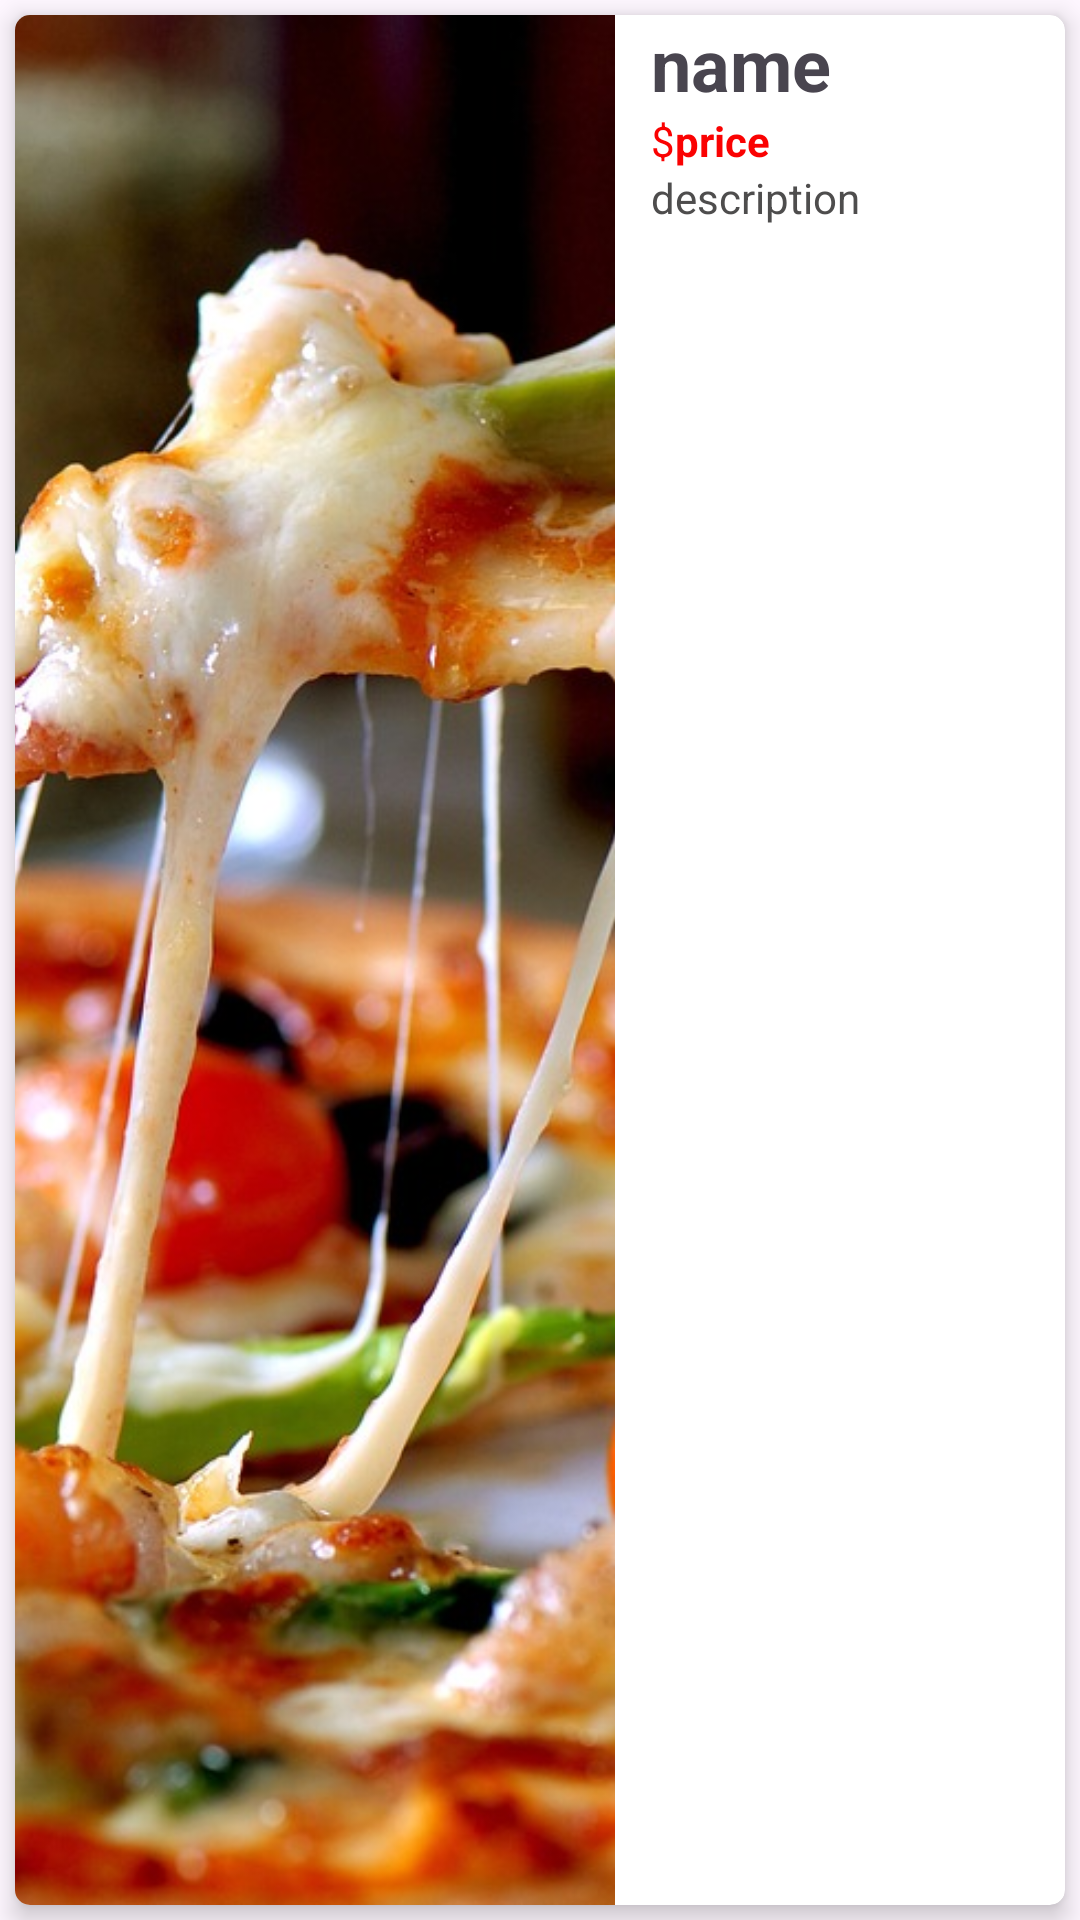

Here is an Android app screen rendered from its layout file. Give the layout XML and the strings, colors and styles it references.
<!-- AndroidManifest.xml: application theme Theme.CoffeeShop -->
<!-- res/layout/cardview.xml -->
<?xml version="1.0" encoding="utf-8"?>
    <LinearLayout xmlns:android="http://schemas.android.com/apk/res/android"
        xmlns:app="http://schemas.android.com/apk/res-auto"
        xmlns:tools="http://schemas.android.com/tools"
        android:layout_width="match_parent"
        android:layout_height="150dp"
        android:orientation="horizontal">

    <androidx.cardview.widget.CardView
        android:layout_width="match_parent"
        android:layout_height="match_parent"
        android:layout_margin="5dp"
        android:layout_marginTop="9dp"
        app:cardCornerRadius="5dp"
        app:cardElevation="5dp"
        app:layout_constraintBottom_toTopOf="parent"
        app:layout_constraintEnd_toEndOf="parent"
        app:layout_constraintHorizontal_bias="0.5"
        app:layout_constraintStart_toStartOf="parent">

        <LinearLayout
            android:layout_width="match_parent"
            android:layout_height="match_parent"
            android:orientation="horizontal">

            <ImageView
                android:id="@+id/image"
                android:layout_width="200dp"
                android:layout_height="match_parent"
                android:contentDescription="@string/image"
                android:scaleType="centerCrop"
                app:srcCompat="@drawable/pizza"
                tools:ignore="ImageContrastCheck" />

            <LinearLayout
                android:layout_width="wrap_content"
                android:layout_height="match_parent"
                android:orientation="vertical">

                <TextView
                    android:id="@+id/names"
                    android:layout_width="wrap_content"
                    android:layout_height="wrap_content"
                    android:layout_marginLeft="12dp"
                    android:gravity="center_vertical"
                    android:text="@string/names"
                    android:textSize="24sp"
                    android:textStyle="bold" />

                <LinearLayout
                    android:layout_width="wrap_content"
                    android:layout_height="wrap_content"
                    android:orientation="horizontal">

                    <TextView
                        android:id="@+id/textView2"
                        android:layout_width="wrap_content"
                        android:layout_height="wrap_content"
                        android:layout_marginLeft="12dp"
                        android:text="@string/dollar"
                        android:textColor="#FA0202" />

                    <TextView
                        android:id="@+id/orderprice"
                        android:layout_width="wrap_content"
                        android:layout_height="match_parent"
                        android:layout_weight="1"
                        android:text="@string/orderprice"
                        android:textColor="#FA0202"
                        android:textStyle="bold" />
                </LinearLayout>

                <TextView
                    android:id="@+id/descrip1"
                    android:layout_width="wrap_content"
                    android:layout_height="wrap_content"
                    android:layout_marginLeft="12dp"
                    android:text="@string/descrip"
                    android:textColor="#4E4D4D" />

            </LinearLayout>

        </LinearLayout>

    </androidx.cardview.widget.CardView>

    </LinearLayout>
<!-- resources referenced by this layout -->
<resources>
  <!-- drawable pizza: jpg bitmap (drawable, 255047 bytes) -->
  <string name="descrip">description</string>
  <string name="dollar">$</string>
  <string name="image">1</string>
  <string name="names">name</string>
  <string name="orderprice">price</string>
  <style name="Theme.CoffeeShop" parent="Base.Theme.CoffeeShop" />
  <style name="Base.Theme.CoffeeShop" parent="Theme.Material3.DayNight.NoActionBar">
          
          
      </style>
</resources>
